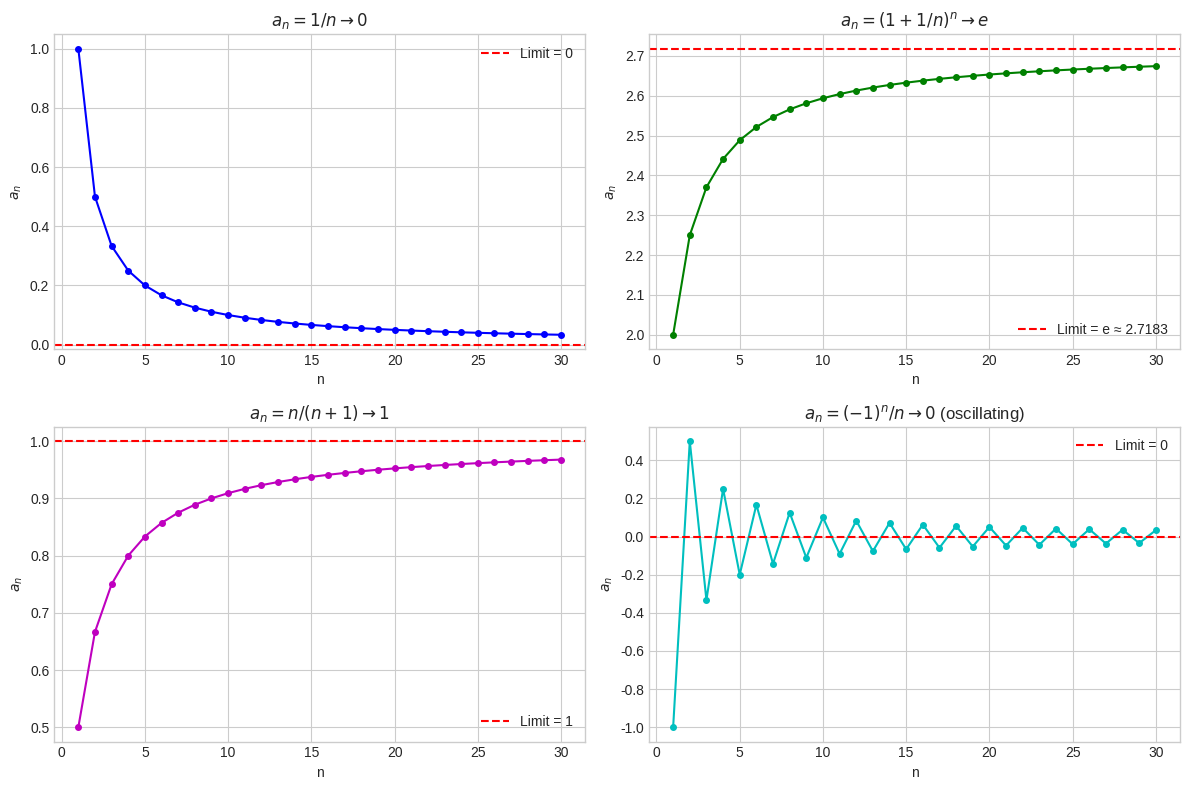
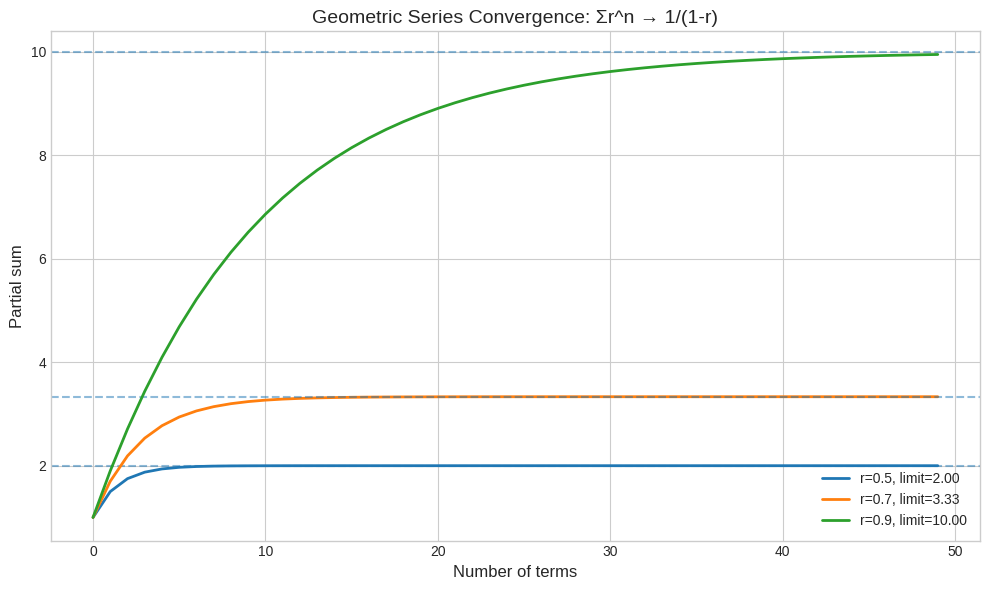
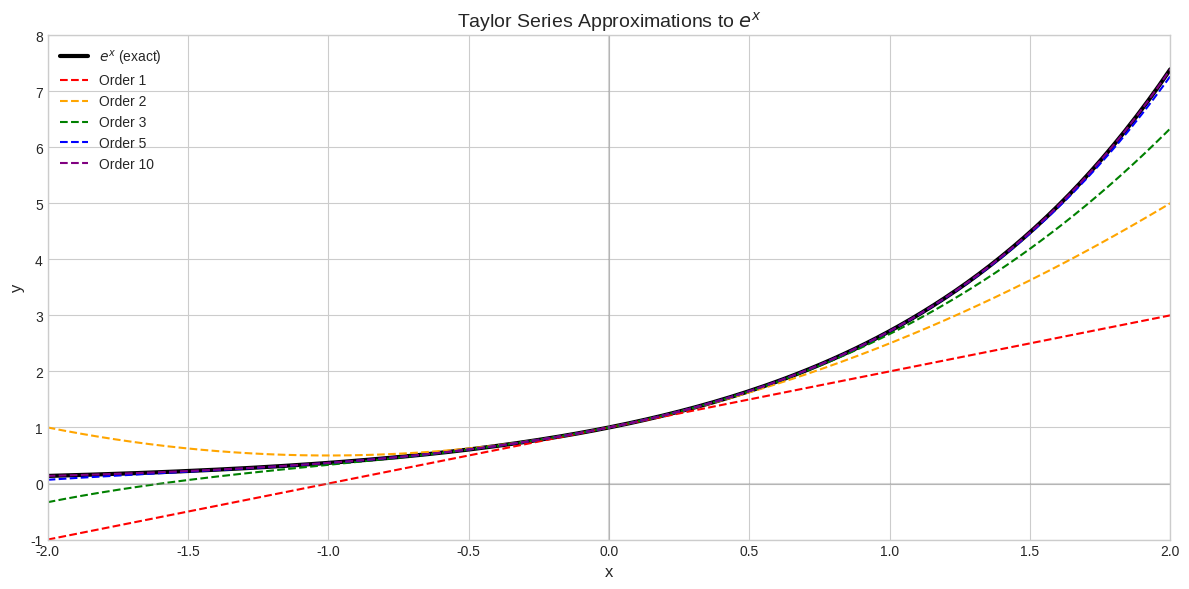
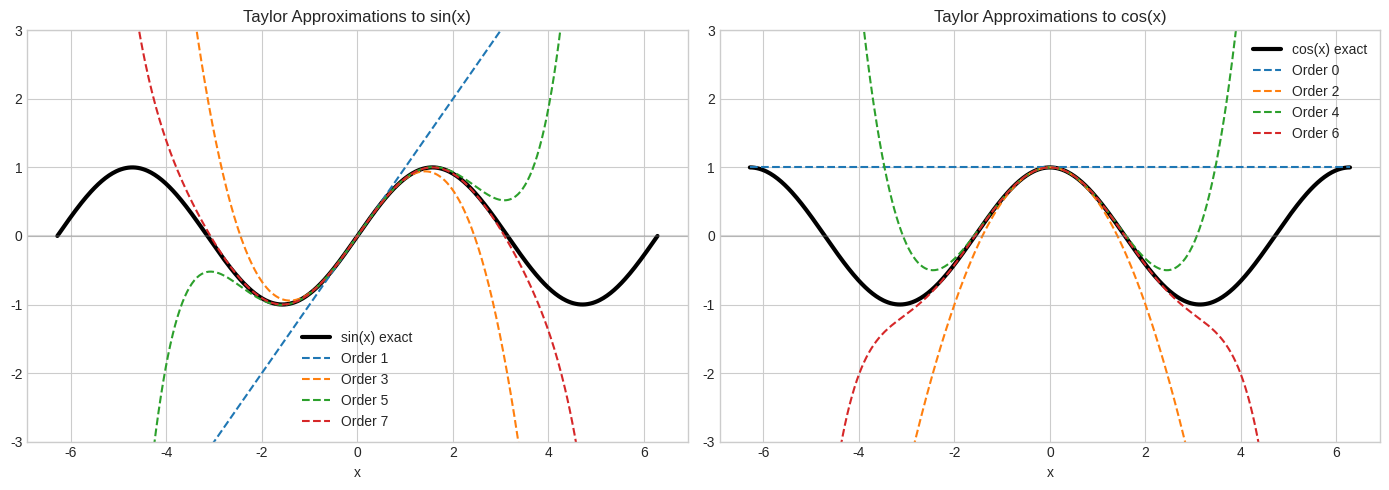
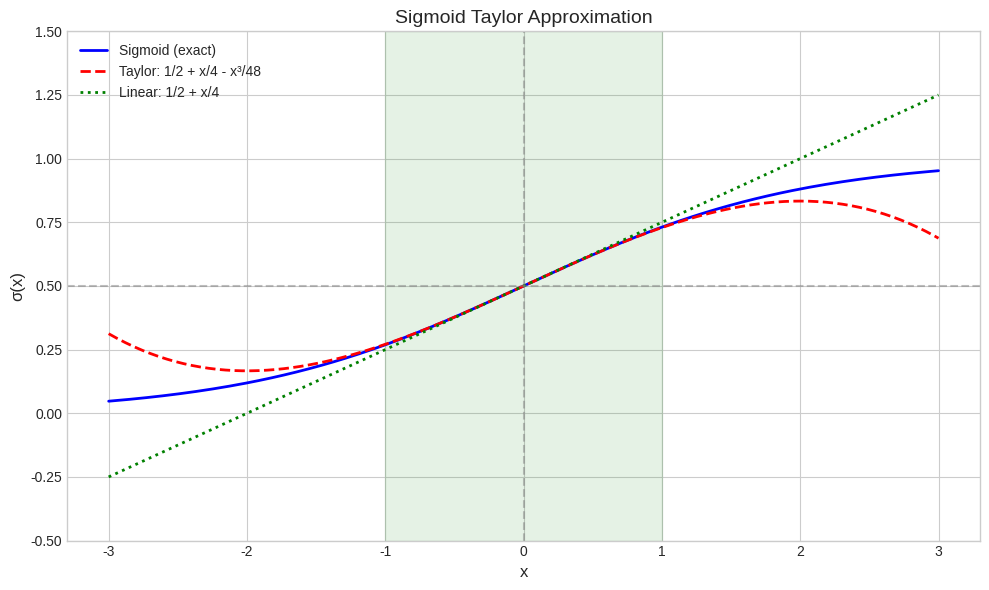
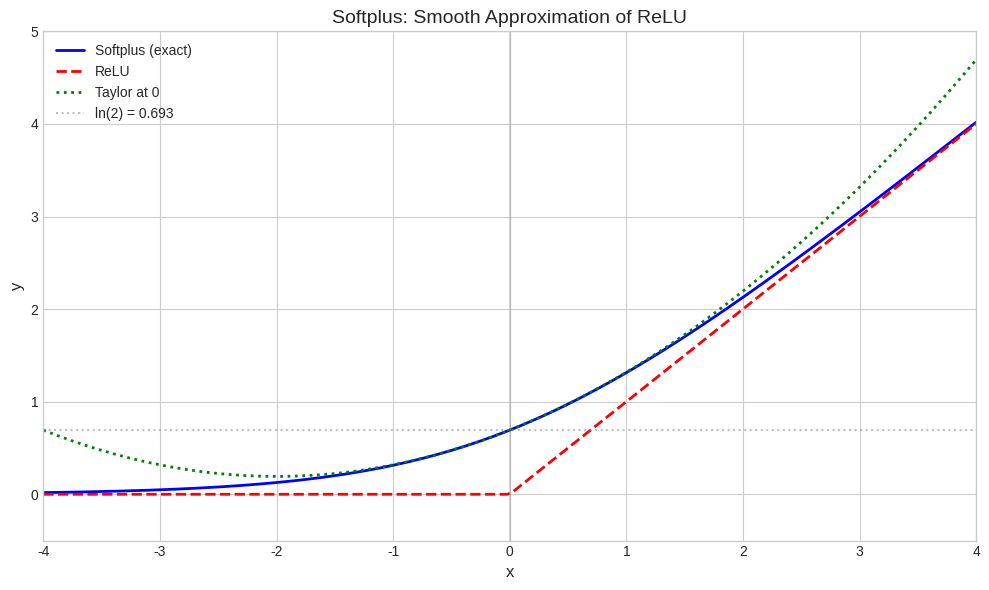
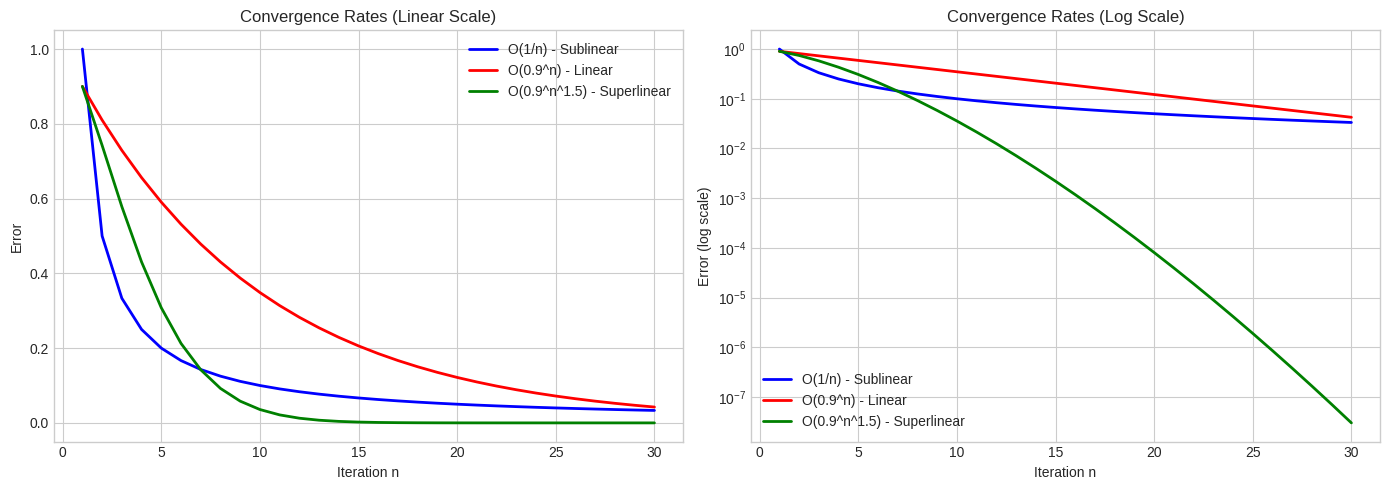

The script that saved these images, in order:
import numpy as np
import matplotlib.pyplot as plt
from scipy import special
from math import factorial

plt.style.use('seaborn-v0_8-whitegrid')
np.set_printoptions(precision=6, suppress=True)

print("SEQUENCE CONVERGENCE")
print("="*60)

n_values = np.arange(1, 21)

# a_n = 1/n → 0
seq1 = 1 / n_values
print(f"a_n = 1/n: last 5 terms = {seq1[-5:].round(4)} → 0")

# a_n = (1 + 1/n)^n → e
seq2 = (1 + 1/n_values) ** n_values
print(f"a_n = (1+1/n)^n: last 5 = {seq2[-5:].round(4)} → e = {np.e:.4f}")

# a_n = n/(n+1) → 1
seq3 = n_values / (n_values + 1)
print(f"a_n = n/(n+1): last 5 = {seq3[-5:].round(4)} → 1")

# a_n = (-1)^n / n → 0 (oscillating but converging)
seq4 = ((-1) ** n_values) / n_values
print(f"a_n = (-1)^n/n: last 5 = {seq4[-5:].round(4)} → 0 (oscillating)")

print("\n--- Key limit: (1 + x/n)^n → e^x ---")
for x in [1, 2, -1]:
    large_n = 10000
    approx = (1 + x/large_n) ** large_n
    print(f"  x = {x:2d}: (1 + {x}/10000)^10000 = {approx:.6f}, e^{x} = {np.exp(x):.6f}")

# Visualize sequence convergence
fig, axes = plt.subplots(2, 2, figsize=(12, 8))

n = np.arange(1, 31)

# 1/n → 0
axes[0,0].plot(n, 1/n, 'b.-', markersize=8)
axes[0,0].axhline(y=0, color='r', linestyle='--', label='Limit = 0')
axes[0,0].set_title(r'$a_n = 1/n \to 0$')
axes[0,0].legend()

# (1+1/n)^n → e
axes[0,1].plot(n, (1+1/n)**n, 'g.-', markersize=8)
axes[0,1].axhline(y=np.e, color='r', linestyle='--', label=f'Limit = e ≈ {np.e:.4f}')
axes[0,1].set_title(r'$a_n = (1+1/n)^n \to e$')
axes[0,1].legend()

# n/(n+1) → 1
axes[1,0].plot(n, n/(n+1), 'm.-', markersize=8)
axes[1,0].axhline(y=1, color='r', linestyle='--', label='Limit = 1')
axes[1,0].set_title(r'$a_n = n/(n+1) \to 1$')
axes[1,0].legend()

# (-1)^n/n → 0 (oscillating)
axes[1,1].plot(n, ((-1)**n)/n, 'c.-', markersize=8)
axes[1,1].axhline(y=0, color='r', linestyle='--', label='Limit = 0')
axes[1,1].set_title(r'$a_n = (-1)^n/n \to 0$ (oscillating)')
axes[1,1].legend()

for ax in axes.flat:
    ax.set_xlabel('n')
    ax.set_ylabel('$a_n$')
    
plt.tight_layout()
plt.show()

print("GEOMETRIC SERIES")
print("="*60)
print("Formula: Σ r^n = 1/(1-r) for |r| < 1")

for r in [0.5, 0.9, 0.99, -0.5]:
    N = 100
    terms = np.array([r**n for n in range(N)])
    partial_sums = np.cumsum(terms)
    
    if abs(r) < 1:
        exact = 1 / (1 - r)
        print(f"\nr = {r}")
        print(f"  Exact: 1/(1-{r}) = {exact:.6f}")
        print(f"  Partial sum (N=10): {partial_sums[9]:.6f}")
        print(f"  Partial sum (N=100): {partial_sums[99]:.6f}")

# Visualize geometric series convergence
fig, ax = plt.subplots(figsize=(10, 6))

N = 50
n_range = np.arange(N)

for r in [0.5, 0.7, 0.9]:
    terms = r ** n_range
    partial_sums = np.cumsum(terms)
    exact = 1 / (1 - r)
    ax.plot(n_range, partial_sums, '-', linewidth=2, label=f'r={r}, limit={exact:.2f}')
    ax.axhline(y=exact, linestyle='--', alpha=0.5)

ax.set_xlabel('Number of terms', fontsize=12)
ax.set_ylabel('Partial sum', fontsize=12)
ax.set_title('Geometric Series Convergence: Σr^n → 1/(1-r)', fontsize=14)
ax.legend()
plt.tight_layout()
plt.show()

print("RATIO TEST FOR CONVERGENCE")
print("="*60)

print("\n--- Example 1: Σ n/2^n ---")
print("a_n = n/2^n")
print("a_(n+1)/a_n = [(n+1)/2^(n+1)] / [n/2^n]")
print("           = (n+1)/(2n)")
print("L = lim (n+1)/(2n) = 1/2 < 1")
print("Series CONVERGES")

N = 50
terms = np.array([n / 2**n for n in range(1, N+1)])
total = np.sum(terms)
print(f"\nSum ≈ {total:.6f}")

print("\n--- Example 2: Σ n!/n^n ---")
print("By Stirling's approximation: n! ≈ √(2πn)(n/e)^n")
print("a_n ≈ √(2πn) / e^n → 0 very fast")
print("Series CONVERGES")

terms2 = [factorial(n) / n**n for n in range(1, 15)]
print(f"First 5 terms: {[f'{t:.6f}' for t in terms2[:5]]}")
print(f"Sum ≈ {sum(terms2):.6f}")

print("TAYLOR SERIES FOR e^x")
print("="*60)
print("e^x = Σ x^n/n! = 1 + x + x²/2! + x³/3! + ...")

x = 1.0
print(f"\nApproximating e^{x} = {np.exp(x):.10f}")

approx = 0
print("\nPartial sums:")
for n in range(11):
    term = x**n / factorial(n)
    approx += term
    error = abs(approx - np.exp(x))
    print(f"  n = {n:2d}: sum = {approx:.10f}, error = {error:.2e}")

print("\n--- Different x values ---")
for x in [0.1, 0.5, 2.0, -1.0]:
    approx = sum(x**n / factorial(n) for n in range(20))
    print(f"  x = {x:4.1f}: approx = {approx:.8f}, exact = {np.exp(x):.8f}")

# Visualize Taylor approximations
fig, ax = plt.subplots(figsize=(12, 6))

x = np.linspace(-2, 2, 200)

# Exact function
ax.plot(x, np.exp(x), 'k-', linewidth=3, label='$e^x$ (exact)')

# Taylor approximations of increasing order
colors = ['red', 'orange', 'green', 'blue', 'purple']
for order, color in zip([1, 2, 3, 5, 10], colors):
    taylor = sum(x**n / factorial(n) for n in range(order + 1))
    ax.plot(x, taylor, '--', color=color, linewidth=1.5, label=f'Order {order}')

ax.set_xlim(-2, 2)
ax.set_ylim(-1, 8)
ax.set_xlabel('x', fontsize=12)
ax.set_ylabel('y', fontsize=12)
ax.set_title('Taylor Series Approximations to $e^x$', fontsize=14)
ax.legend()
ax.axhline(y=0, color='gray', linestyle='-', alpha=0.3)
ax.axvline(x=0, color='gray', linestyle='-', alpha=0.3)
plt.tight_layout()
plt.show()

print("TAYLOR SERIES FOR TRIGONOMETRIC FUNCTIONS")
print("="*60)

x = np.pi / 4  # 45 degrees

print(f"\nApproximating sin(π/4) = {np.sin(x):.10f}")
print("sin(x) = x - x³/3! + x⁵/5! - x⁷/7! + ...")

sin_approx = 0
for n in range(6):
    term = ((-1)**n * x**(2*n+1)) / factorial(2*n+1)
    sin_approx += term
    error = abs(sin_approx - np.sin(x))
    print(f"  n = {n}: sum = {sin_approx:.10f}, error = {error:.2e}")

print(f"\nApproximating cos(π/4) = {np.cos(x):.10f}")
print("cos(x) = 1 - x²/2! + x⁴/4! - x⁶/6! + ...")

cos_approx = 0
for n in range(6):
    term = ((-1)**n * x**(2*n)) / factorial(2*n)
    cos_approx += term
    error = abs(cos_approx - np.cos(x))
    print(f"  n = {n}: sum = {cos_approx:.10f}, error = {error:.2e}")

# Visualize sin(x) Taylor approximations
fig, axes = plt.subplots(1, 2, figsize=(14, 5))

x = np.linspace(-2*np.pi, 2*np.pi, 500)

# Sin
axes[0].plot(x, np.sin(x), 'k-', linewidth=3, label='sin(x) exact')
for order in [1, 3, 5, 7]:
    taylor = sum(((-1)**n * x**(2*n+1)) / factorial(2*n+1) for n in range((order+1)//2))
    axes[0].plot(x, taylor, '--', linewidth=1.5, label=f'Order {order}')
axes[0].set_ylim(-3, 3)
axes[0].set_title('Taylor Approximations to sin(x)')
axes[0].legend()

# Cos
axes[1].plot(x, np.cos(x), 'k-', linewidth=3, label='cos(x) exact')
for order in [0, 2, 4, 6]:
    taylor = sum(((-1)**n * x**(2*n)) / factorial(2*n) for n in range(order//2 + 1))
    axes[1].plot(x, taylor, '--', linewidth=1.5, label=f'Order {order}')
axes[1].set_ylim(-3, 3)
axes[1].set_title('Taylor Approximations to cos(x)')
axes[1].legend()

for ax in axes:
    ax.set_xlabel('x')
    ax.axhline(y=0, color='gray', linestyle='-', alpha=0.3)

plt.tight_layout()
plt.show()

print("TAYLOR SERIES FOR ln(1+x)")
print("="*60)
print("ln(1+x) = x - x²/2 + x³/3 - x⁴/4 + ...")
print("Valid for -1 < x ≤ 1")

for x in [0.1, 0.5, 1.0]:
    print(f"\nln(1 + {x}) = {np.log(1+x):.10f}")
    
    approx = 0
    for n in range(1, 16):
        term = ((-1)**(n+1) * x**n) / n
        approx += term
    
    error = abs(approx - np.log(1+x))
    print(f"  15-term approx: {approx:.10f}, error: {error:.2e}")

print("\nNote: Convergence is slower as x approaches 1")

print("SIGMOID TAYLOR SERIES (ML)")
print("="*60)

print("σ(x) = 1/(1 + e^(-x))")

print("\n--- Computing derivatives at x = 0 ---")
print("σ(0) = 1/2")
print("σ'(x) = σ(x)(1 - σ(x)) → σ'(0) = 1/4")
print("σ''(x) = σ'(x)(1 - 2σ(x)) → σ''(0) = 0")
print("σ'''(0) = -1/8")

print("\nTaylor series:")
print("σ(x) ≈ 1/2 + x/4 - x³/48 + O(x⁵)")

def sigmoid(x):
    return 1 / (1 + np.exp(-x))

def sigmoid_taylor(x):
    return 0.5 + x/4 - x**3/48

print("\n--- Comparison ---")
print(f"{'x':>6} {'Exact':>12} {'Taylor':>12} {'Error':>12}")
for x in [-1, -0.5, 0, 0.5, 1]:
    exact = sigmoid(x)
    approx = sigmoid_taylor(x)
    error = abs(exact - approx)
    print(f"{x:6.2f} {exact:12.6f} {approx:12.6f} {error:12.6f}")

print("\nThis explains why sigmoid ≈ linear for small inputs!")

# Visualize sigmoid vs Taylor approximation
fig, ax = plt.subplots(figsize=(10, 6))

x = np.linspace(-3, 3, 200)

ax.plot(x, sigmoid(x), 'b-', linewidth=2, label='Sigmoid (exact)')
ax.plot(x, sigmoid_taylor(x), 'r--', linewidth=2, label='Taylor: 1/2 + x/4 - x³/48')
ax.plot(x, 0.5 + x/4, 'g:', linewidth=2, label='Linear: 1/2 + x/4')

ax.axhline(y=0.5, color='gray', linestyle='--', alpha=0.5)
ax.axvline(x=0, color='gray', linestyle='--', alpha=0.5)

ax.set_xlabel('x', fontsize=12)
ax.set_ylabel('σ(x)', fontsize=12)
ax.set_title('Sigmoid Taylor Approximation', fontsize=14)
ax.legend()
ax.set_ylim(-0.5, 1.5)

# Highlight good approximation region
ax.axvspan(-1, 1, alpha=0.1, color='green', label='Good approx region')

plt.tight_layout()
plt.show()

print("SOFTPLUS APPROXIMATIONS (ML)")
print("="*60)

def softplus(x):
    return np.log(1 + np.exp(np.clip(x, -100, 100)))

print("softplus(x) = ln(1 + e^x)")

print("\nAsymptotic behavior:")
print("  For large x: softplus(x) ≈ x (like ReLU)")
print("  For large negative x: softplus(x) ≈ e^x ≈ 0")
print("  For x near 0: softplus(x) ≈ ln(2) + x/2 + x²/8")

print("\n--- Comparison ---")
print(f"{'x':>4} {'Exact':>10} {'Linear(x)':>10} {'Taylor':>10}")
for x in [-5, -2, 0, 2, 5]:
    exact = softplus(x)
    linear = max(0, x)  # ReLU
    taylor = np.log(2) + x/2 + x**2/8
    print(f"{x:4d} {exact:10.4f} {linear:10.4f} {taylor:10.4f}")

# Visualize softplus vs ReLU vs approximations
fig, ax = plt.subplots(figsize=(10, 6))

x = np.linspace(-4, 4, 200)

ax.plot(x, softplus(x), 'b-', linewidth=2, label='Softplus (exact)')
ax.plot(x, np.maximum(0, x), 'r--', linewidth=2, label='ReLU')
ax.plot(x, np.log(2) + x/2 + x**2/8, 'g:', linewidth=2, label='Taylor at 0')

ax.axhline(y=np.log(2), color='gray', linestyle=':', alpha=0.5, label=f'ln(2) = {np.log(2):.3f}')
ax.axvline(x=0, color='gray', linestyle='-', alpha=0.3)

ax.set_xlabel('x', fontsize=12)
ax.set_ylabel('y', fontsize=12)
ax.set_title('Softplus: Smooth Approximation of ReLU', fontsize=14)
ax.legend()
ax.set_xlim(-4, 4)
ax.set_ylim(-0.5, 5)

plt.tight_layout()
plt.show()

print("CONVERGENCE RATE ANALYSIS (ML)")
print("="*60)

n_vals = np.arange(1, 21)

# Sublinear O(1/n) - vanilla GD on convex
sublinear = 1 / n_vals

# Linear O(ρ^n) - GD on strongly convex
rho = 0.9
linear = rho ** n_vals

# Superlinear O(ρ^(n^1.5))
superlinear = rho ** (n_vals ** 1.5)

print("Error after n iterations:")
print(f"{'n':>3} {'O(1/n)':>12} {'O(0.9^n)':>12} {'O(0.9^n^1.5)':>14}")
for n in [1, 5, 10, 15, 20]:
    print(f"{n:3d} {sublinear[n-1]:12.6f} {linear[n-1]:12.6f} {superlinear[n-1]:14.10f}")

print("\n--- Gradient Descent Convergence ---")
print("For L-smooth convex function:")
print("  f(x_k) - f(x*) ≤ L||x_0 - x*||² / (2k)")
print("\nThis is O(1/k) - sublinear convergence")

# Visualize convergence rates
fig, axes = plt.subplots(1, 2, figsize=(14, 5))

n = np.arange(1, 31)

# Linear scale
axes[0].plot(n, 1/n, 'b-', linewidth=2, label='O(1/n) - Sublinear')
axes[0].plot(n, 0.9**n, 'r-', linewidth=2, label='O(0.9^n) - Linear')
axes[0].plot(n, 0.9**(n**1.5), 'g-', linewidth=2, label='O(0.9^n^1.5) - Superlinear')
axes[0].set_xlabel('Iteration n')
axes[0].set_ylabel('Error')
axes[0].set_title('Convergence Rates (Linear Scale)')
axes[0].legend()

# Log scale
axes[1].semilogy(n, 1/n, 'b-', linewidth=2, label='O(1/n) - Sublinear')
axes[1].semilogy(n, 0.9**n, 'r-', linewidth=2, label='O(0.9^n) - Linear')
axes[1].semilogy(n, 0.9**(n**1.5), 'g-', linewidth=2, label='O(0.9^n^1.5) - Superlinear')
axes[1].set_xlabel('Iteration n')
axes[1].set_ylabel('Error (log scale)')
axes[1].set_title('Convergence Rates (Log Scale)')
axes[1].legend()

plt.tight_layout()
plt.show()

print("COMPUTING EULER'S NUMBER e")
print("="*60)

print(f"Exact: e = {np.e:.15f}")

print("\n--- Method 1: Limit definition ---")
print("e = lim (1 + 1/n)^n")
for n in [10, 100, 1000, 10000, 100000]:
    approx = (1 + 1/n) ** n
    error = abs(approx - np.e)
    print(f"  n = {n:6d}: e ≈ {approx:.10f}, error = {error:.2e}")

print("\n--- Method 2: Series ---")
print("e = Σ 1/n!")
approx = 0
for n in range(15):
    approx += 1 / factorial(n)
error = abs(approx - np.e)
print(f"  15 terms: e ≈ {approx:.15f}")
print(f"  Error: {error:.2e}")

print("\nSeries method converges MUCH faster!")

print("RADIUS OF CONVERGENCE")
print("="*60)

print("\n--- Example 1: e^x = Σ x^n/n! ---")
print("c_n = 1/n!")
print("R = lim |c_n/c_(n+1)| = lim (n+1)!/n! = lim (n+1) = ∞")
print("Converges for ALL x")

print("\n--- Example 2: ln(1+x) = Σ (-1)^(n+1) x^n/n ---")
print("c_n = (-1)^(n+1)/n")
print("R = lim |n/(n+1)| = 1")
print("Converges for |x| < 1")
print("  x = 1: Σ (-1)^(n+1)/n = ln(2) ✓ (converges)")
print("  x = -1: Σ -1/n diverges (harmonic series)")

print("\n--- Example 3: Σ n! x^n ---")
print("c_n = n!")
print("R = lim |n!/(n+1)!| = lim 1/(n+1) = 0")
print("Converges ONLY at x = 0")

print("NUMERICAL STABILITY WITH SERIES")
print("="*60)

print("\n--- Computing log(1 + x) for small x ---")

x = 1e-10
print(f"x = {x}")

# Direct computation (problematic)
direct = np.log(1 + x)
print(f"\nDirect: log(1 + x) = {direct}")

# Using series
series_approx = x - x**2/2 + x**3/3
print(f"Series: x - x²/2 + x³/3 = {series_approx}")

# Using numpy's stable function
stable = np.log1p(x)
print(f"log1p(x): {stable}")

print("\n--- Computing e^x - 1 for small x ---")

x = 1e-10
direct_exp = np.exp(x) - 1
stable_exp = np.expm1(x)
series_exp = x + x**2/2 + x**3/6

print(f"x = {x}")
print(f"Direct (e^x - 1): {direct_exp}")
print(f"Stable (expm1):   {stable_exp}")
print(f"Series:           {series_exp}")

print("\nFor small x, series-based methods avoid cancellation errors!")
